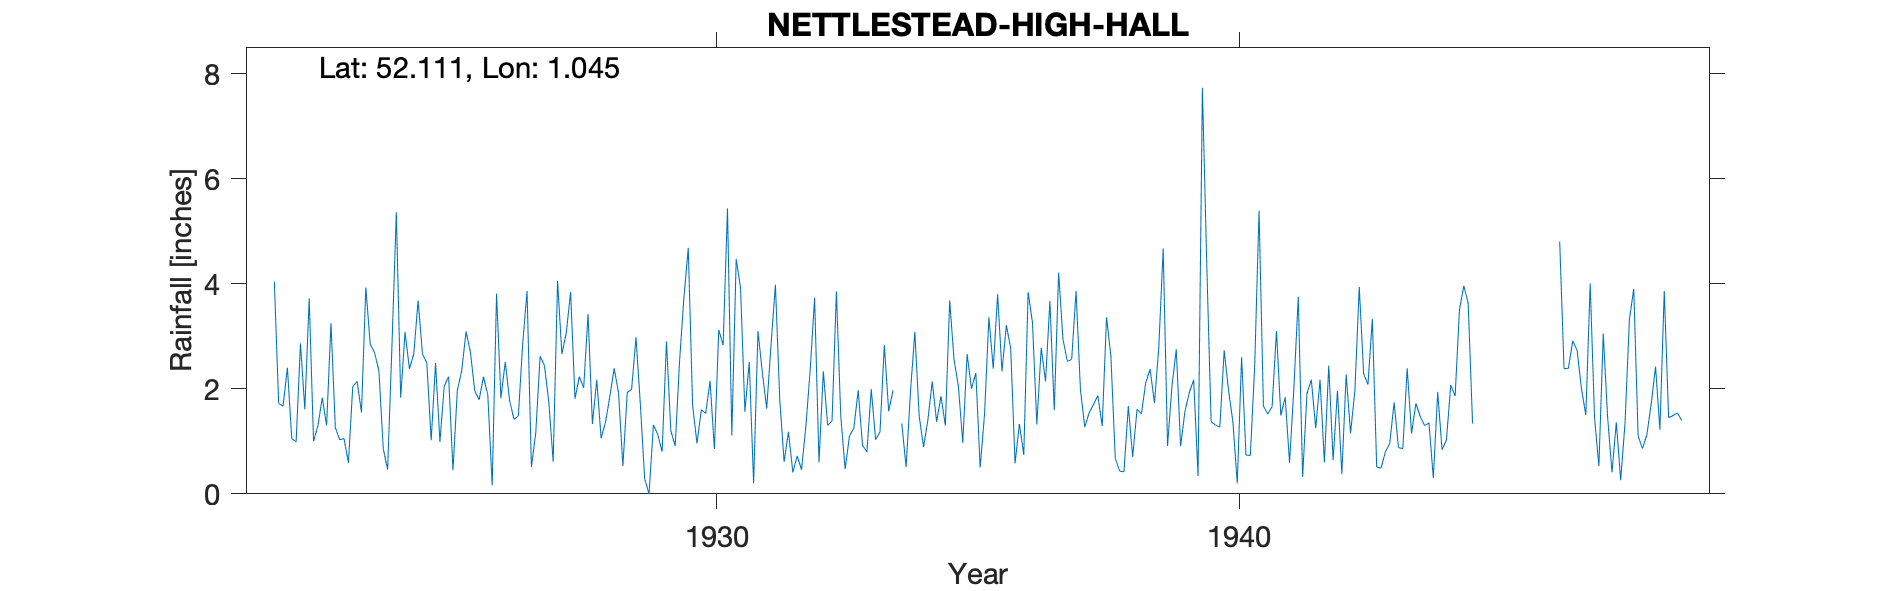

Data behind this chart, as committed beside it:
NETTLESTEAD-HIGH-HALL, , , , , , , , , , , , , , , , , , , , , , , 
Grid ref, TM086502, Long, 1.045, Lat, 52.11, Elevation, 236, ft, , , , , , , , , , , , , , , 
Station no, 1347, , , , , , , , , , , , , , , , , , , , , , 
, 1920, 1921, 1922, 1923, 1924, 1925, 1926, 1927, 1928, 1929, 1930, 1931, 1932, 1933, 1934, 1935, 1936, 1937, 1938, 1939, 1940, 1941, 1942
January, , , 4.04, 1.3, 2.34, 1.02, 2.23, 1.16, 3.42, 1.71, 1.68, 1.56, 0.72, 1.1, 1.34, 2.55, 3.21, 4.21, 2.62, 4.67, 1.31, 1.52, 2.17
February, , , 1.72, 3.25, 0.86, 2.49, 1.88, 2.62, 1.33, 0.28, 0.96, 2.51, 0.46, 1.25, 0.51, 2.05, 2.77, 2.94, 0.68, 0.91, 1.27, 1.66, 0.6
March, , , 1.67, 1.26, 0.46, 0.99, 0.16, 2.44, 2.17, 0, 1.6, 0.2, 1.29, 1.97, 1.94, 0.97, 0.58, 2.52, 0.43, 2.04, 2.73, 3.1, 2.44
April, , , 2.4, 1.03, 2.83, 2.05, 3.81, 1.74, 1.06, 1.31, 1.53, 3.1, 2.38, 0.92, 3.08, 2.66, 1.33, 2.56, 0.42, 2.75, 1.97, 1.49, 0.64
May, , , 1.05, 1.05, 5.36, 2.23, 1.82, 0.61, 1.36, 1.13, 2.15, 2.31, 3.73, 0.8, 1.48, 2, 0.74, 3.86, 1.67, 0.91, 1.37, 1.84, 1.96
June, , , 0.99, 0.59, 1.83, 0.45, 2.51, 4.05, 1.85, 0.8, 0.85, 1.62, 0.6, 1.99, 0.89, 2.3, 3.84, 1.99, 0.7, 1.57, 0.2, 0.59, 0.38
July, , , 2.86, 2.04, 3.08, 1.97, 1.77, 2.66, 2.39, 2.9, 3.12, 2.84, 2.33, 1.03, 1.41, 0.5, 3.26, 1.27, 1.61, 1.93, 2.6, 2.02, 2.27
August, , , 1.61, 2.14, 2.38, 2.34, 1.42, 3.06, 1.92, 1.2, 2.83, 3.98, 1.3, 1.18, 2.14, 1.52, 1.32, 1.54, 1.52, 2.17, 0.74, 3.75, 1.15
September, , , 3.72, 1.55, 2.66, 3.09, 1.48, 3.84, 0.53, 0.91, 5.43, 1.79, 1.39, 2.83, 1.37, 3.36, 2.78, 1.7, 2.12, 0.34, 0.73, 0.32, 1.97
October, , , 1, 3.93, 3.68, 2.7, 2.86, 1.81, 1.93, 2.52, 1.11, 0.61, 3.85, 1.57, 1.86, 2.38, 2.14, 1.87, 2.37, 7.73, 2.43, 1.91, 3.94
November, , , 1.29, 2.85, 2.66, 1.96, 3.86, 2.23, 1.99, 3.73, 4.47, 1.18, 1.48, 1.97, 1.3, 3.8, 3.67, 1.29, 1.73, 4.37, 5.39, 2.17, 2.29
December, , , 1.83, 2.69, 2.49, 1.79, 0.51, 2.02, 2.98, 4.68, 3.92, 0.41, 0.47, , 3.68, 2.33, 1.59, 3.36, 2.8, 1.37, 1.67, 1.25, 2.08
Total, , , 24.18, 23.68, 30.63, 23.08, 24.31, 28.24, 22.93, 21.17, 29.65, 22.11, 20, , 21, 26.42, 27.23, 29.11, 18.67, 30.76, 22.41, 21.62, 21.89
1933 Dec estimated, , , , , , , , , , , , , , , , , , , , , , , 
Snow estimates kept, , , , , , , , , , , , , , , , , , , , , , , 
